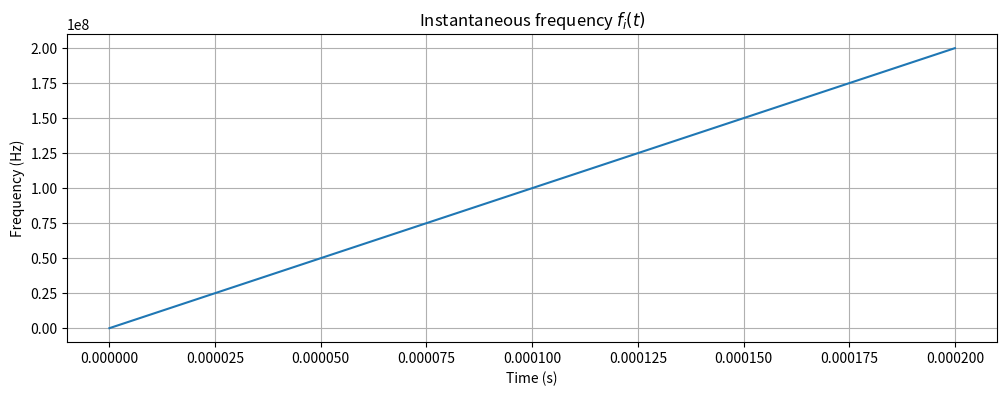
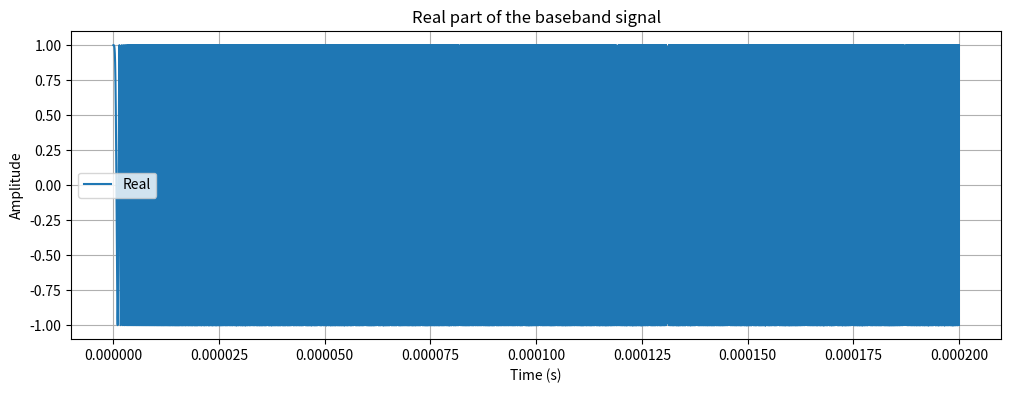
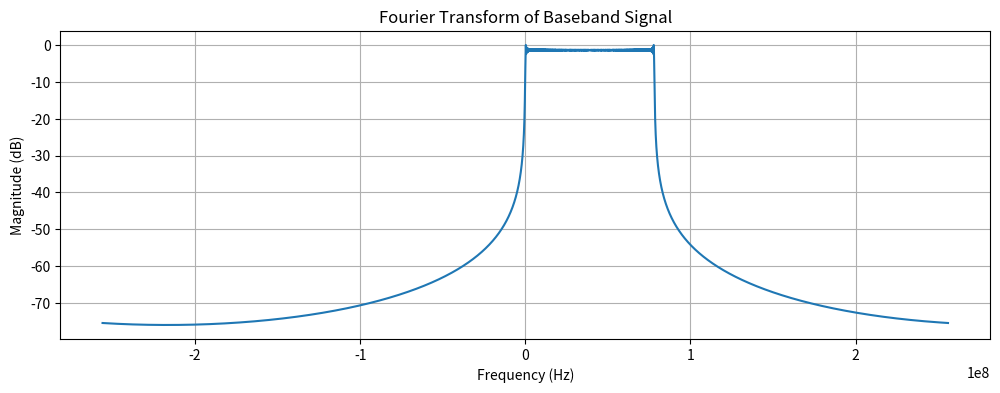
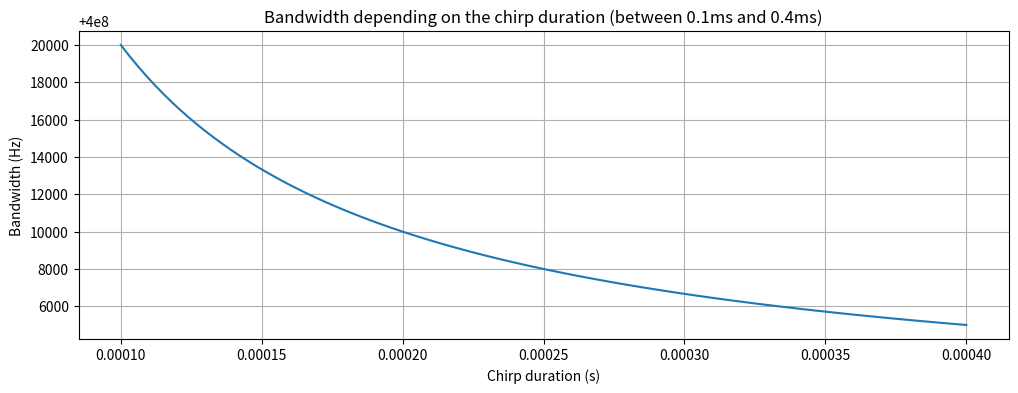

Source code (Python) for these figures, in order:
"""
ELEC-H311 - Joint Communications and Radar simulation project
[redacted]
[redacted]
"""

import numpy as np
import matplotlib.pyplot as plt
import scipy.fft as sft

"""
    Step 1: FMCW signal
"""

# Parameters
T_chirp_duration = 2e-4  # chirp duration: 0.1 ms to 0.4 ms
Number_of_samples = 2**18  # 2**18 samples
B_freq_range = 200e6  # 200 MHz
f_c = 24e9  # Carrier frequency 24 GHz
F_sampling_freq = 512e6  # 512 MHz
Beta_slope = B_freq_range / T_chirp_duration  # B = Beta*T

# Time vector
t = np.linspace(0, T_chirp_duration, Number_of_samples, endpoint=True)


# Instantaneous frequency
def f_i(t):
    return Beta_slope * t


# Instantaneous phase
def phi_i(t):
    return np.pi * Beta_slope * (t**2)


# Baseband signal
def s_baseband(t):
    return np.exp(1j * phi_i(t))


# Calculate instantaneous frequency and baseband signal
freq_instantaneous = f_i(t)
signal_baseband = s_baseband(t)

# Fourier Transform
fft_signal = sft.fft(signal_baseband)
fft_freq = sft.fftfreq(Number_of_samples, d=1 / F_sampling_freq)
fft_shifted = sft.fftshift(fft_signal)
fft_freq_shifted = sft.fftshift(fft_freq)

def main():
    # Instantaneous frequency plot
    plt.figure(figsize=(12, 4))
    plt.plot(t, freq_instantaneous)
    plt.grid()
    plt.title("Instantaneous frequency $f_i(t)$")
    plt.xlabel("Time (s)")
    plt.ylabel("Frequency (Hz)")
    plt.show()

    # Baseband signal plot
    plt.figure(figsize=(12, 4))
    plt.plot(t, signal_baseband.real, label="Real")
    plt.grid()
    plt.title("Real part of the baseband signal")
    plt.xlabel("Time (s)")
    plt.ylabel("Amplitude")
    plt.legend()
    plt.show()

    # FFT plot
    plt.figure(figsize=(12, 4))
    plt.plot(fft_freq_shifted, 20 * np.log10(np.abs(fft_shifted)/np.max(np.abs(fft_shifted))))
    plt.grid()
    plt.title("Fourier Transform of Baseband Signal")
    plt.xlabel("Frequency (Hz)")
    plt.ylabel("Magnitude (dB)")
    plt.show()

    # Bandwidth calculation
    Bandwidth = 2 * B_freq_range + 2 * (1 / T_chirp_duration)
    print(f"Bandwidth of the signal: {Bandwidth} Hz")

    # Bandwidth as a function of chirp duration
    chirp_durations = np.linspace(1e-4, 4e-4, 100, endpoint=True)
    bandwidths = 2 * B_freq_range + 2 * (1 / chirp_durations)
    plt.figure(figsize=(12, 4))
    plt.plot(chirp_durations, bandwidths)
    plt.grid()
    plt.title("Bandwidth depending on the chirp duration (between 0.1ms and 0.4ms)")
    plt.xlabel("Chirp duration (s)")
    plt.ylabel("Bandwidth (Hz)")
    plt.show()

if __name__ == "__main__":
    main()
